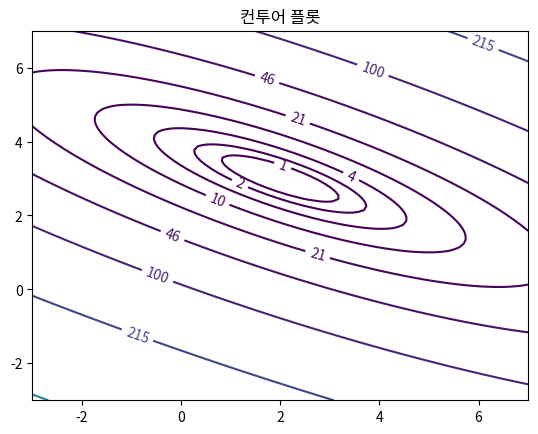

Generate this figure with matplotlib:
import numpy as np
import matplotlib.pyplot as plt

def f(x, y):
     return 2 * x**2 + 6 * x * y + 7 * y**2 - 26 * x - 54 * y + 107

xx = np.linspace(-3, 7, 100)
yy = np.linspace(-3, 7, 100)
X, Y = np.meshgrid(xx, yy)
Z = f(X, Y)

CS = plt.contour(X, Y, Z, levels=np.logspace(0, 3, 10))
plt.clabel(CS, fmt="%d")
plt.title('컨투어 플롯')
plt.show()
